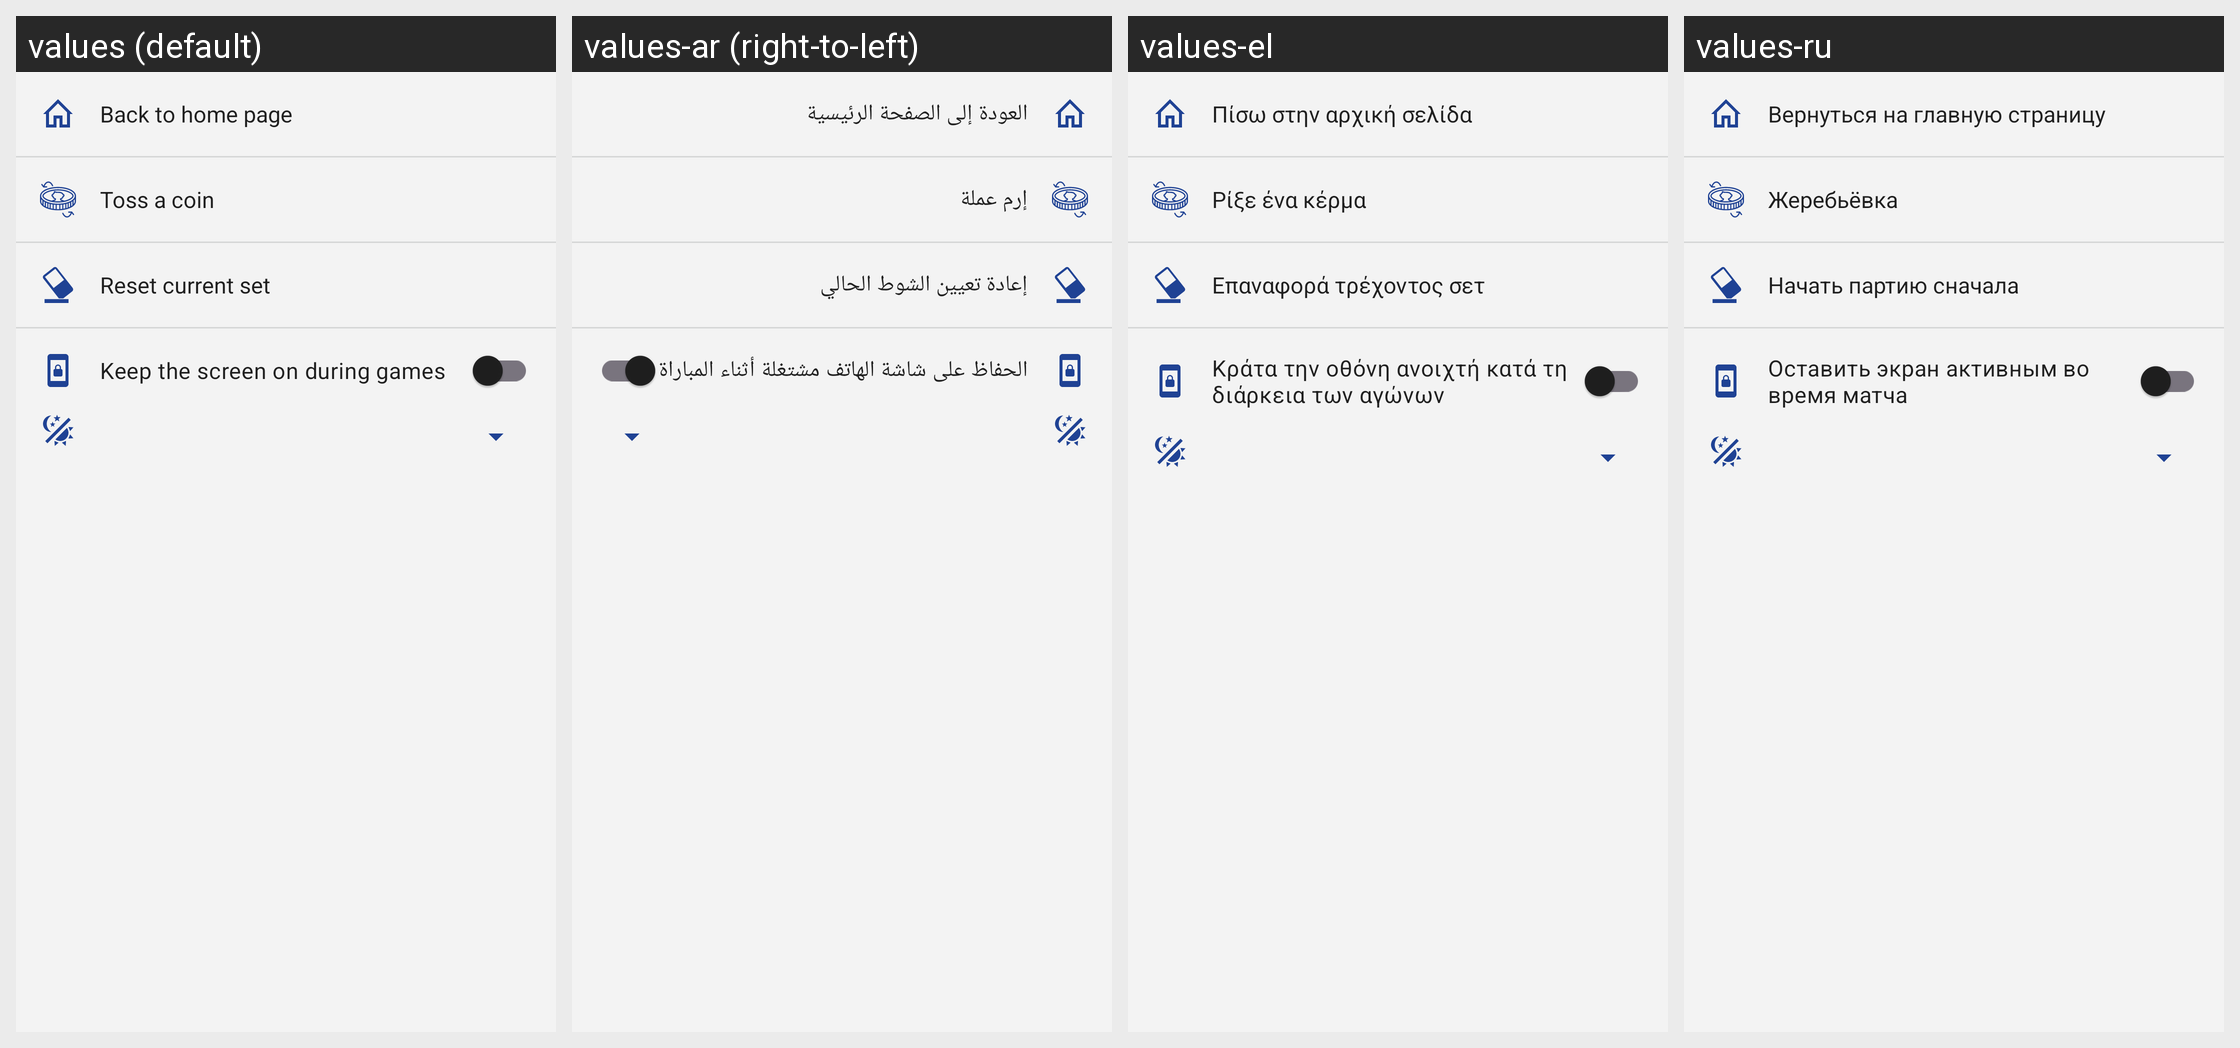

Translations of the strings shown on this Android screen, per locale in the grid:
Android screen res/layout/game_action_menu.xml rendered under 4 locales, left to right: values (default), values-ar (right-to-left), values-el, values-ru. Device: Nexus 5 (rendered at 1080×1920; each locale shown at half size, 540×960, under a caption strip naming it); theme AppTheme.
Other locales in the repository, not shown: values-bg, values-ca, values-de, values-es, values-et, values-fr, values-hu, values-it, values-nl, values-pl, values-pt, values-pt-rBR, values-tr.
Strings drawn on this screen, with the default value and each locale's value (text and hints the layout hard-codes, and strings that could not be matched under every locale, appear in the picture but are not listed):

navigate_home
  values: Back to home page
  values-ar: العودة إلى الصفحة الرئيسية
  values-el: Πίσω στην αρχική σελίδα
  values-ru: Вернуться на главную страницу

toss_coin
  values: Toss a coin
  values-ar: إرم عملة
  values-el: Ρίξε ένα κέρμα
  values-ru: Жеребьёвка

reset_set
  values: Reset current set
  values-ar: إعادة تعيين الشوط الحالي
  values-el: Επαναφορά τρέχοντος σετ
  values-ru: Начать партию сначала

pref_keep_screen_on
  values: Keep the screen on during games
  values-ar: الحفاظ على شاشة الهاتف مشتغلة أثناء المباراة
  values-el: Κράτα την οθόνη ανοιχτή κατά τη διάρκεια των αγώνων
  values-ru: Оставить экран активным во время матча
